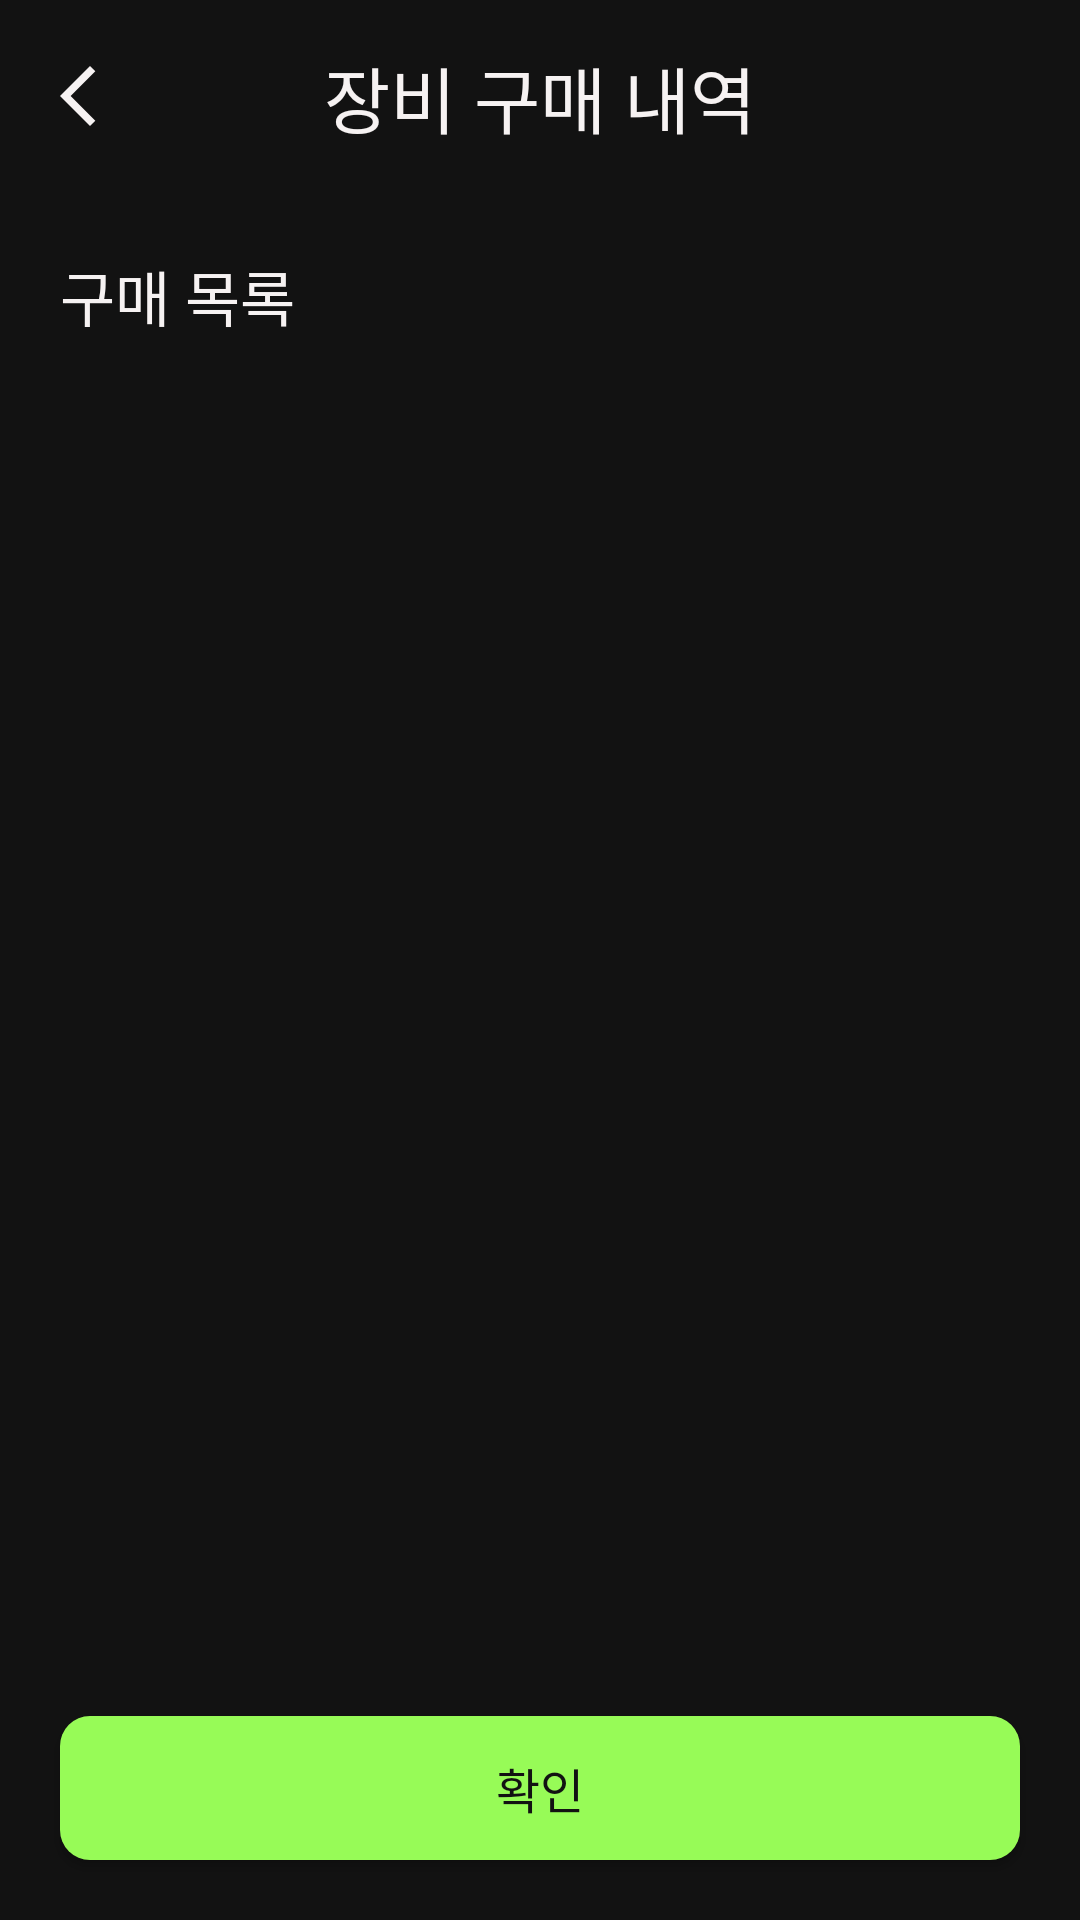

Here is an Android app screen rendered from its layout file. Give the layout XML and the strings, colors and styles it references.
<!-- AndroidManifest.xml: application theme Theme.RentalFit -->
<!-- res/layout/fragment_equip_history.xml -->
<?xml version="1.0" encoding="utf-8"?>
<androidx.constraintlayout.widget.ConstraintLayout xmlns:android="http://schemas.android.com/apk/res/android"
    xmlns:app="http://schemas.android.com/apk/res-auto"
    xmlns:tools="http://schemas.android.com/tools"
    android:layout_width="match_parent"
    android:layout_height="match_parent"
    tools:context=".ui.mypage.history.PlaceHistoryFragment"
    android:background="@color/black_main">

    <com.google.android.material.appbar.MaterialToolbar
        android:id="@+id/equipHistoryToolbar"
        android:layout_width="match_parent"
        android:layout_height="wrap_content"
        app:layout_constraintEnd_toEndOf="parent"
        app:layout_constraintStart_toStartOf="parent"
        app:layout_constraintTop_toTopOf="parent"/>

    <ImageView
        android:id="@+id/equipHistoryBackBtn"
        android:layout_width="24dp"
        android:layout_height="24dp"
        android:layout_marginStart="20dp"
        android:src="@drawable/back"
        app:layout_constraintBottom_toBottomOf="@+id/equipHistoryToolbar"
        app:layout_constraintStart_toStartOf="@+id/equipHistoryToolbar"
        app:layout_constraintTop_toTopOf="@+id/equipHistoryToolbar" />

    <TextView
        android:id="@+id/equipHistoryTitle"
        style="@style/TextView_MyPage_Name"
        android:layout_width="wrap_content"
        android:layout_height="wrap_content"
        android:text="장비 구매 내역"
        android:textColor="@color/oatmeal_main"
        app:layout_constraintBottom_toBottomOf="@+id/equipHistoryToolbar"
        app:layout_constraintEnd_toEndOf="parent"
        app:layout_constraintStart_toStartOf="@+id/equipHistoryToolbar"
        app:layout_constraintTop_toTopOf="@+id/equipHistoryToolbar" />

    <TextView
        android:id="@+id/equipHistoryDetail"
        style="@style/History_Detail_Date"
        android:layout_width="wrap_content"
        android:layout_height="wrap_content"
        android:layout_marginStart="20dp"
        android:layout_marginTop="20dp"
        android:text="구매 목록"
        android:textColor="@color/oatmeal_main"
        app:layout_constraintStart_toStartOf="parent"
        app:layout_constraintTop_toBottomOf="@+id/equipHistoryToolbar" />

    <androidx.appcompat.widget.AppCompatButton
        android:id="@+id/equipHistoryDetailOkBtn"
        style="@style/Button_Text"
        android:layout_width="0dp"
        android:layout_height="wrap_content"
        android:layout_marginHorizontal="20dp"
        android:layout_marginBottom="20dp"
        android:layout_weight="1"
        android:background="@drawable/button_login"
        android:fontFamily="@font/font_bold"
        android:insetTop="0dp"
        android:insetBottom="0dp"
        android:text="확인"
        app:layout_constraintBottom_toBottomOf="parent"
        app:layout_constraintEnd_toEndOf="parent"
        app:layout_constraintStart_toStartOf="parent" />

    <androidx.recyclerview.widget.RecyclerView
        android:id="@+id/equipHistoryDetailList"
        android:layout_width="0dp"
        android:layout_height="0dp"
        android:layout_marginTop="25dp"
        android:layout_marginBottom="25dp"
        app:layoutManager="androidx.recyclerview.widget.LinearLayoutManager"
        app:layout_constraintBottom_toTopOf="@+id/equipHistoryDetailOkBtn"
        app:layout_constraintEnd_toEndOf="parent"
        app:layout_constraintStart_toStartOf="parent"
        app:layout_constraintTop_toBottomOf="@+id/equipHistoryDetail" />

</androidx.constraintlayout.widget.ConstraintLayout>
<!-- resources referenced by this layout -->
<resources>
  <color name="black_main">#121212</color>
  <color name="oatmeal_main">#F6F2F2</color>
  <!-- drawable back (drawable) -->
  <vector xmlns:android="http://schemas.android.com/apk/res/android"
      android:width="30dp"
      android:height="30dp"
      android:viewportWidth="30"
      android:viewportHeight="30">
    <group>
      <clip-path
          android:pathData="M0,0h30v30h-30z"/>
      <path
          android:pathData="M12.5,27.5L0,15L12.5,2.5L14.719,4.719L4.438,15L14.719,25.281L12.5,27.5Z"
          android:fillColor="#F6F2F2"/>
    </group>
  </vector>
  <!-- drawable button_login (drawable) -->
  <?xml version="1.0" encoding="utf-8"?>
  <shape xmlns:android="http://schemas.android.com/apk/res/android"
      android:shape="rectangle">
      <solid android:color="@color/neon_main"/>
      <corners android:radius="10dp" />
  </shape>
  <style name="Button_Text">
          <item name="android:textSize">16sp</item>
          <item name="android:fontFamily">@font/font_semi_bold</item>
          <item name="android:textColor">@color/black_main</item>
          <item name="android:textAlignment">center</item>
          <item name="android:padding">8dp</item>
          <item name="android:background">@drawable/rounded_button</item>
      </style>
  <style name="History_Detail_Date">
          <item name="android:textSize">20sp</item>
          <item name="android:fontFamily">@font/font_semi_bold</item>
          <item name="android:textColor">@color/oatmeal_main</item>
      </style>
  <style name="TextView_MyPage_Name">
          <item name="android:textSize">24sp</item>
          <item name="android:fontFamily">@font/font_semi_bold</item>
          <item name="android:textColor">@color/oatmeal_main</item>
      </style>
  <style name="Theme.RentalFit" parent="Base.Theme.RentalFit" />
  <color name="neon_main">#97FB57</color>
  <!-- drawable rounded_button (drawable) -->
  <shape xmlns:android="http://schemas.android.com/apk/res/android">
      <solid android:color="@color/neon_main" /> 
      <corners android:radius="8dp" /> 
  </shape>
  <style name="Base.Theme.RentalFit" parent="Theme.Material3.DayNight.NoActionBar">
          
           <item name="colorPrimary">@color/black_main</item>
          <item name="android:windowContentOverlay">@null</item>
          <item name="android:windowIsTranslucent">true</item>
      </style>
</resources>
